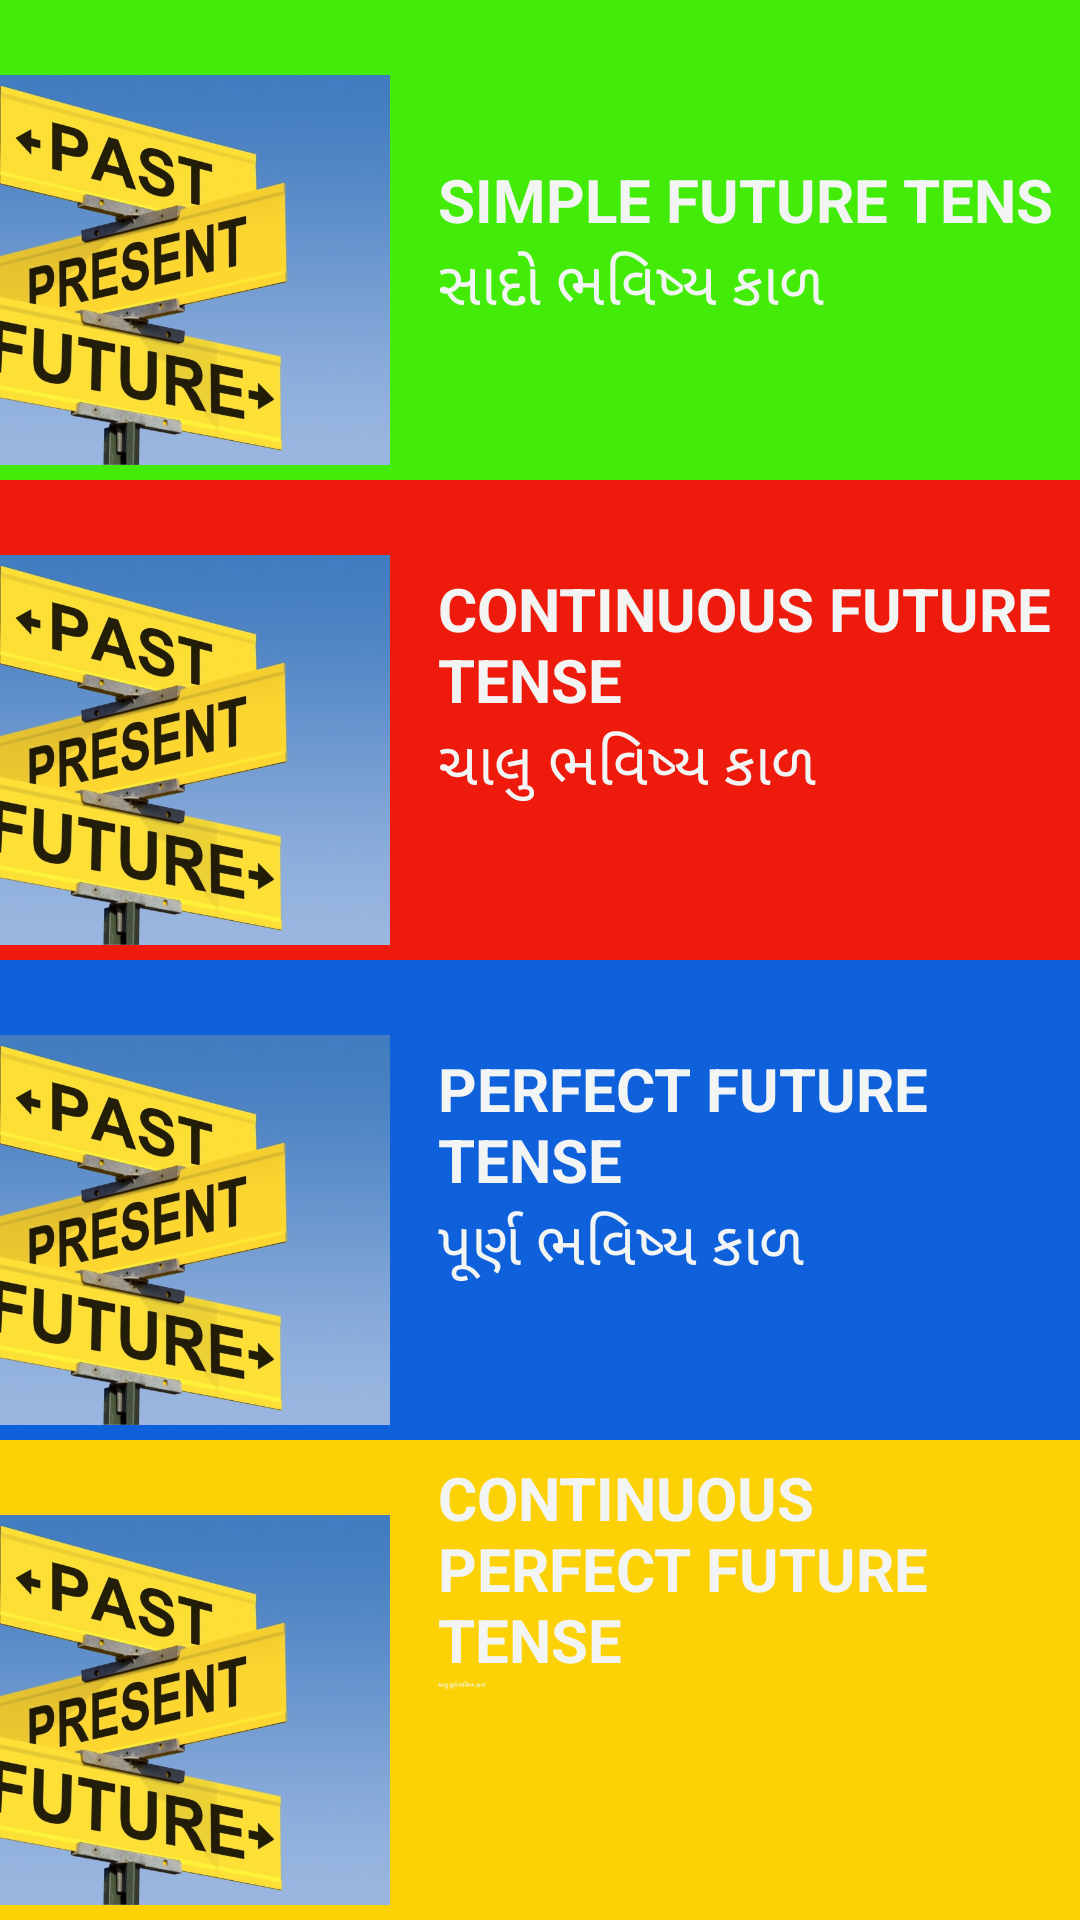

Android layout source for this screen:
<!-- AndroidManifest.xml: application theme AppTheme -->
<!-- res/layout/future.xml -->
<?xml version="1.0" encoding="utf-8"?>
<LinearLayout
    xmlns:android="http://schemas.android.com/apk/res/android"
    android:layout_width="match_parent"
    android:layout_height="match_parent"
    android:orientation="vertical"
    >
    <RelativeLayout

        android:layout_width="match_parent"
        android:layout_height="match_parent"
        android:layout_weight="1"
        android:orientation="vertical"
        android:id="@+id/future_s"
        android:background="@color/green"


        >
        <LinearLayout
            android:layout_width="match_parent"
            android:layout_height="wrap_content"
            android:orientation="horizontal">
            <ImageView

                android:layout_width="130dp"
                android:layout_height="180dp"
                android:src="@drawable/tense_main"

                />

            <LinearLayout
                android:id="@+id/text_container"
                android:layout_width="match_parent"
                android:layout_height="match_parent"
                android:orientation="vertical"
                >
                <TextView
                    android:paddingLeft="16dp"
                    android:text="SIMPLE FUTURE TENS"
                    android:layout_width="match_parent"
                    android:layout_height="0dp"
                    android:layout_weight="1"
                    android:textSize="20dp"
                    android:gravity="bottom"
                    android:textColor="@color/white"
                    android:textStyle="bold"
                    >
                </TextView>
                <TextView
                    android:paddingLeft="16dp"

                    android:layout_width="match_parent"
                    android:layout_height="0dp"
                    android:gravity="top"
                    android:layout_weight="1"
                    android:textSize="20dp"
                    android:text="સાદો ભવિષ્ય કાળ"
                    android:textColor="@color/white"
                    >
                </TextView>
            </LinearLayout>
        </LinearLayout>

    </RelativeLayout>

    <RelativeLayout
        xmlns:android="http://schemas.android.com/apk/res/android"
        android:layout_width="match_parent"
        android:layout_height="match_parent"
        android:orientation="vertical"
        android:layout_weight="1"
        android:id="@+id/future_c"
        android:background="@color/red"

        >
        <LinearLayout
            android:layout_width="match_parent"
            android:layout_height="wrap_content"
            android:orientation="horizontal">
            <ImageView

                android:layout_width="130dp"
                android:layout_height="180dp"
                android:src="@drawable/tense_main"

                />

            <LinearLayout
                android:layout_width="match_parent"
                android:layout_height="match_parent"
                android:orientation="vertical"
                >
                <TextView
                    android:paddingLeft="16dp"
                    android:layout_width="match_parent"
                    android:layout_height="0dp"
                    android:layout_weight="1"
                    android:textSize="20dp"
                    android:text="CONTINUOUS FUTURE TENSE"
                    android:gravity="bottom"
                    android:textColor="@color/white"
                    android:textStyle="bold"
                    >
                </TextView>
                <TextView
                    android:paddingLeft="16dp"
                    android:layout_width="match_parent"
                    android:layout_height="0dp"
                    android:gravity="top"
                    android:layout_weight="1"
                    android:textSize="20dp"
                    android:text="ચાલુ ભવિષ્ય કાળ"
                    android:textColor="@color/white"
                    >
                </TextView>
            </LinearLayout>
        </LinearLayout>

    </RelativeLayout>
    <RelativeLayout
        xmlns:android="http://schemas.android.com/apk/res/android"
        android:layout_width="match_parent"
        android:layout_height="match_parent"
        android:orientation="vertical"
        android:layout_weight="1"
        android:id="@+id/future_p"

        android:background="@color/blue"
        >
        <LinearLayout
            android:layout_width="match_parent"
            android:layout_height="wrap_content"
            android:orientation="horizontal">
            <ImageView

                android:layout_width="130dp"
                android:layout_height="180dp"
                android:src="@drawable/tense_main"

                />

            <LinearLayout
                android:layout_width="match_parent"
                android:layout_height="match_parent"
                android:orientation="vertical"
                >
                <TextView
                    android:paddingLeft="16dp"
                    android:layout_width="match_parent"
                    android:layout_height="0dp"
                    android:layout_weight="1"
                    android:textSize="20dp"
                    android:gravity="bottom"
                    android:textColor="@color/white"
                    android:textStyle="bold"
                    android:text="PERFECT FUTURE TENSE"
                    >
                </TextView>
                <TextView
                    android:paddingLeft="16dp"
                    android:layout_width="match_parent"
                    android:layout_height="0dp"
                    android:gravity="top"
                    android:layout_weight="1"
                    android:textSize="20dp"
                    android:text="પૂર્ણ ભવિષ્ય કાળ"
                    android:textColor="@color/white"
                    >
                </TextView>
            </LinearLayout>
        </LinearLayout>

    </RelativeLayout>
    <RelativeLayout
        android:layout_width="match_parent"
        android:layout_height="match_parent"
        android:orientation="vertical"
        android:layout_weight="1"
        android:id="@+id/future_p_c"
        android:background="@color/yellow"
        >
        <LinearLayout
            android:layout_width="match_parent"
            android:layout_height="wrap_content"
            android:orientation="horizontal"
            >
            <ImageView

                android:layout_width="130dp"
                android:layout_height="180dp"
                android:src="@drawable/tense_main"

                />

            <LinearLayout
                android:layout_width="match_parent"
                android:layout_height="match_parent"
                android:orientation="vertical"
                >
                <TextView
                    android:paddingLeft="16dp"
                    android:layout_width="match_parent"
                    android:layout_height="0dp"
                    android:layout_weight="1"
                    android:textSize="20dp"
                    android:gravity="bottom"
                    android:text="CONTINUOUS PERFECT FUTURE TENSE"
                    android:textColor="@color/white"
                    android:textStyle="bold"
                    >
                </TextView>
                <TextView
                    android:paddingLeft="16dp"
                    android:layout_width="match_parent"
                    android:layout_height="0dp"
                    android:gravity="top"
                    android:layout_weight="1"
                    android:textSize="2dp"
                    android:text="ચાલુ પૂર્ણ ભવિષ્ય કાળ"
                    android:textColor="@color/white"
                    >
                </TextView>
            </LinearLayout>
        </LinearLayout>



    </RelativeLayout>

</LinearLayout>
<!-- resources referenced by this layout -->
<resources>
  <color name="blue">#0E60DB</color>
  <color name="green">#42EB08</color>
  <color name="red">#EE1B0C</color>
  <color name="white">#F2F5F4</color>
  <color name="yellow">#FCD206</color>
  <!-- drawable tense_main: jpg bitmap (drawable-v24, 60331 bytes) -->
  <style name="AppTheme" parent="Theme.AppCompat.Light.DarkActionBar">
          
          <item name="colorPrimary">@color/orange</item>
          <item name="colorPrimaryDark">@color/orange</item>
          <item name="colorAccent">@color/orange</item>
      </style>
  <color name="orange">#FF5722</color>
</resources>
